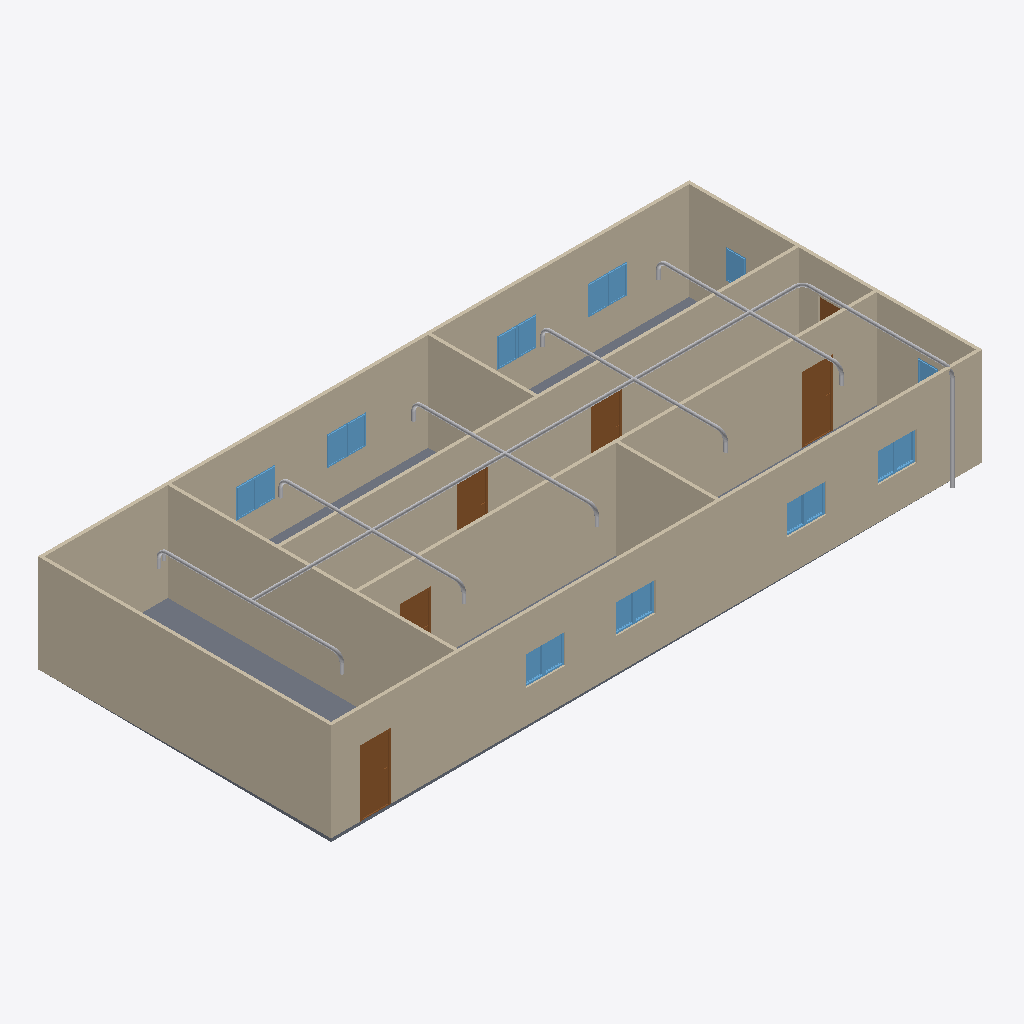
Isometric view of an IFC building model (IFC-SPF (STEP), schema IFC4, length unit metre), seen from the south-west, elements coloured by IFC class: 26 other elements (light grey), 18 windows (light blue), 9 walls (beige), 6 doors (brown), 1 slab (grey).
Extent 20.0 m × 9.1 m × 3.2 m (x, y, z). Storeys (2): GF at 0.00 m; Piping at 3.00 m. Elements (69): 21 IfcPipeSegment, 18 IfcWindow, 14 IfcPipeFitting, 9 IfcWall, 6 IfcDoor, 1 IfcSlab.

HEADER;
FILE_DESCRIPTION(('ViewDefinition[DesignTransferView]'),'2;1');
FILE_NAME('s09-activity.ifc','2026-10-27T10:27:31+08:00',(''),(''),'IfcOpenShell 0.8.5-post1','Bonsai 0.8.5-post1','Nobody');
FILE_SCHEMA(('IFC4'));
ENDSEC;
DATA;
#1=IFCPROJECT('1l4KqzPg9APwJzTSXJnQbj',$,'My Project',$,$,$,$,(#14,#26),#9);
#31=IFCSITE('1GKO1AHKzA0wLUP9eqTgJt',$,'My Site',$,$,#54,$,$,$,$,$,$,$,$);
#37=IFCBUILDING('3iGBFCdRn6GBXfLBPvPWqx',$,'My Building',$,$,#60,$,$,$,$,$,$);
#43=IFCBUILDINGSTOREY('3DIsCg3OD5tPov22C1m$7R',$,'GF',$,$,#66,$,$,$,$);
#4681=IFCBUILDINGSTOREY('1fWyI73wjCERfJHPoSeWQc',$,'Piping',$,$,#4702,$,$,$,$);
#351=IFCWALL('3RVOxJKsTCJB_V_UMUMPxa',$,'Wall',$,$,#614,#359,$,$);
#403=IFCWALL('3yv8chYx5EEwBHhGyf1Zs4',$,'Wall',$,$,#550,#409,$,$);
#2967=IFCWALL('34gaY2lWL6yvKtRVsxn2QZ',$,'Wall',$,$,#3119,#2973,$,$);
#3005=IFCWALL('21PnV9QhT59wmLG3xuH8uA',$,'Wall',$,$,#3222,#3011,$,$);
#428=IFCWALL('2lwt2gmIX6IRcOYTRzaebH',$,'Wall',$,$,#582,#434,$,$);
#780=IFCWALL('3_SMQPk8v65vHJlcsqTH9K',$,'Wall',$,$,#3750,#786,$,$);
#378=IFCWALL('3ZP57Q9Az01wBJKnOFnGN5',$,'Wall',$,$,#389,#384,$,$);
#3756=IFCSLAB('2DzY5m95PAgulGZIFyof$V',$,'Slab',$,$,#3764,#3771,$,$);
#1134=IFCWALL('3n2lYU0pn1yxw$aJ6qf9q$',$,'Wall',$,$,#1145,#1140,$,$);
#1096=IFCWALL('2GKvflePLA5wrozkuUBeOt',$,'Wall',$,$,#3755,#1102,$,$);
#4708=IFCPIPESEGMENT('0OPC6npVTFG8TL3ZvpBaiB',$,'PipeSegment',$,$,#6549,#4721,$,$);
#3697=IFCDOOR('3vrVcDmJT8BPL3AVIX1hrx',$,'Door',$,$,#3745,#3705,$,2.0,0.899999976158142,$,$,$);
#3298=IFCDOOR('1tlpiwcpDEaf8LlTG$IjHm',$,'Door',$,$,#3346,#3306,$,2.0,0.899999976158142,$,$,$);
#3249=IFCDOOR('1Dl6RoeYfAZ9vElny4Vrwc',$,'Door',$,$,#3297,#3257,$,2.0,0.899999976158142,$,$,$);
#3195=IFCDOOR('04dafkjif2QvgCizUODKqT',$,'Door',$,$,#3248,#3203,$,2.0,0.899999976158142,$,$,$);
#3146=IFCDOOR('3JFyveaxzFQPuadvnfgsSt',$,'Door',$,$,#3194,#3154,$,2.0,0.899999976158142,$,$,$);
#4745=IFCPIPESEGMENT('3So17gAAX2WxxA9HA15GDe',$,'PipeSegment',$,$,#5036,#4756,$,$);
#5758=IFCPIPESEGMENT('0brMQSu157ngm_dxO_A_dD',$,'PipeSegment',$,$,#6083,#5792,$,$);
#6226=IFCPIPESEGMENT('0jjL1iYFf8IxvXEkYb1vY1',$,'PipeSegment',$,$,#6910,#6260,$,$);
#6084=IFCPIPESEGMENT('0RG_KJJb59fBF8kKk9B8Bs',$,'PipeSegment',$,$,#6225,#6118,$,$);
#5574=IFCPIPESEGMENT('3eRT5Yp9r7iwBR_gX4Oydq',$,'PipeSegment',$,$,#5757,#5612,$,$);
#2151=IFCWINDOW('21BZjpQl56nhEUZTnLzwPa',$,'Window',$,$,#3882,#2159,$,0.899999976158142,0.600000023841858,$,$,$);
#3883=IFCWINDOW('2mB7yZBr94jO1u6ABHNNfi',$,'Window',$,$,#4070,#3896,$,0.899999976158142,0.600000023841858,$,$,$);
#2004=IFCWINDOW('084R0U5ZfENxzAMcY953dJ',$,'Window.004',$,$,#3816,#2012,$,0.899999976158142,0.600000023841858,$,$,$);
#3817=IFCWINDOW('3UDGGRCMf0eQ7KzP346i3s',$,'Window',$,$,#3915,#3830,$,0.899999976158142,0.600000023841858,$,$,$);
#6433=IFCPIPESEGMENT('1vB$u3s$v2_fxCSQIYCle6',$,'PipeSegment',$,$,#6569,#6444,$,$);
#2053=IFCWINDOW('1lCgtbxvrCOvIN6Ovq7cxG',$,'Window.005',$,$,#3849,#2061,$,0.899999976158142,0.600000023841858,$,$,$);
#2102=IFCWINDOW('0qxhXdS692oQ02IovPWZze',$,'Window',$,$,#3783,#2110,$,0.899999976158142,0.600000023841858,$,$,$);
#3784=IFCWINDOW('2kdy0$N1j6xfArLPHO8iXV',$,'Window',$,$,#4037,#3797,$,0.899999976158142,0.600000023841858,$,$,$);
#3850=IFCWINDOW('1KZ0hswEv8Y85I45LIbeO6',$,'Window',$,$,#3948,#3863,$,0.899999976158142,0.600000023841858,$,$,$);
#3977=IFCWINDOW('1JxQqa9lv44uh6X6C$pCvy',$,'Window',$,$,#4655,#3990,$,0.899999976158142,0.600000023841858,$,$,$);
#3916=IFCWINDOW('1nF5DO2Y576f2os198Pa$w',$,'Window',$,$,#4645,#3929,$,0.899999976158142,0.600000023841858,$,$,$);
#4038=IFCWINDOW('1obno6aB1AigQsvSLt216m',$,'Window',$,$,#4665,#4051,$,0.899999976158142,0.600000023841858,$,$,$);
#4099=IFCWINDOW('1yXKuc77T6oP9xC6_Jh3oj',$,'Window',$,$,#4675,#4112,$,0.899999976158142,0.600000023841858,$,$,$);
#3949=IFCWINDOW('3ddlSYz898$ALTUEe0w5c8',$,'Window',$,$,#4650,#3962,$,0.899999976158142,0.600000023841858,$,$,$);
#4005=IFCWINDOW('2F2lpL1MnEbAkUO3AIcg9R',$,'Window',$,$,#4660,#4018,$,0.899999976158142,0.600000023841858,$,$,$);
#4071=IFCWINDOW('1Hl6gL3W1568yxKT79J40N',$,'Window',$,$,#4670,#4084,$,0.899999976158142,0.600000023841858,$,$,$);
#4127=IFCWINDOW('2f0bNBagzA_wQuoMl8pSVU',$,'Window',$,$,#4680,#4140,$,0.899999976158142,0.600000023841858,$,$,$);
#1955=IFCWINDOW('1utAfJULv92AmQJknECKPH',$,'Window',$,$,#2003,#1963,$,0.899999976158142,0.600000023841858,$,$,$);
#6642=IFCPIPESEGMENT('3kD9brfEv8xQuVOqHKXpce',$,'PipeSegment',$,$,#6815,#6653,$,$);
#1857=IFCWINDOW('2BTH616_b9fQyeVZq8gPsk',$,'Window',$,$,#1905,#1865,$,0.899999976158142,0.600000023841858,$,$,$);
#3043=IFCDOOR('1PxF51vafDKgnDVQUrfJzG',$,'Door',$,$,#3091,#3051,$,2.0,0.899999976158142,$,$,$);
#6326=IFCPIPEFITTING('2KqsLeJwH50eSa0ppcxU9g',$,'PipeFitting',$,$,#6905,#6362,$,$);
#5992=IFCPIPEFITTING('0kSsUPI_zD$9NWBvEbUUe6',$,'PipeFitting',$,$,#6325,#6028,$,$);
#5908=IFCPIPEFITTING('0hDNdR0_f3$hjLlK9hTvH$',$,'PipeFitting',$,$,#5991,#5944,$,$);
#5099=IFCPIPEFITTING('3p$ErWPGDDAejFI9EuAe87',$,'PipeFitting',$,$,#5131,#5108,$,$);
#5670=IFCPIPEFITTING('1JmZpZHar7Sw1opXJxgzZe',$,'PipeFitting',$,$,#5907,#5710,$,$);
#6837=IFCPIPEFITTING('2qAsh1OU966ukmDs9VozjX',$,'PipeFitting',$,$,#6868,#6845,$,$);
#6591=IFCPIPEFITTING('0x8ydmA8fA2BBigyjk_78o',$,'PipeFitting',$,$,#6622,#6599,$,$);
#6184=IFCPIPEFITTING('241VGYGcf0HwNQF97jJOOi',$,'PipeFitting',$,$,#6900,#6220,$,$);
#5487=IFCPIPEFITTING('0nhcpKcubCUeqttCIcuWF8',$,'PipeFitting',$,$,#5715,#5523,$,$);
#5950=IFCPIPEFITTING('0YE7OtOur8Cf0Rohz2nSGa',$,'PipeFitting',$,$,#6183,#5986,$,$);
#5716=IFCPIPEFITTING('01HGr_DJr9fgI_GDEIAAc3',$,'PipeFitting',$,$,#5949,#5752,$,$);
#5441=IFCPIPEFITTING('3e798KNXL8oA5WENf7ZzPt',$,'PipeFitting',$,$,#5486,#5481,$,$);
#5858=IFCPIPESEGMENT('2SFb1T5ibC3hlcXnUTZl4L',$,'PipeSegment',$,$,#6133,#5892,$,$);
#5529=IFCPIPESEGMENT('2EMMYb6En5if0HwwJr1bbB',$,'PipeSegment',$,$,#5857,#5563,$,$);
#6034=IFCPIPESEGMENT('1tcU4MqJf3IRa8wDhgTwgt',$,'PipeSegment',$,$,#6367,#6068,$,$);
#6134=IFCPIPESEGMENT('1ZZ3sUBc54aff5nFLXz2HP',$,'PipeSegment',$,$,#6275,#6168,$,$);
#6368=IFCPIPESEGMENT('3iXH8oMjfFCfMentLp2hdU',$,'PipeSegment',$,$,#6920,#6402,$,$);
#6276=IFCPIPESEGMENT('0xtxDueDf9ogIcV4jeN1qB',$,'PipeSegment',$,$,#6915,#6310,$,$);
ENDSEC;
